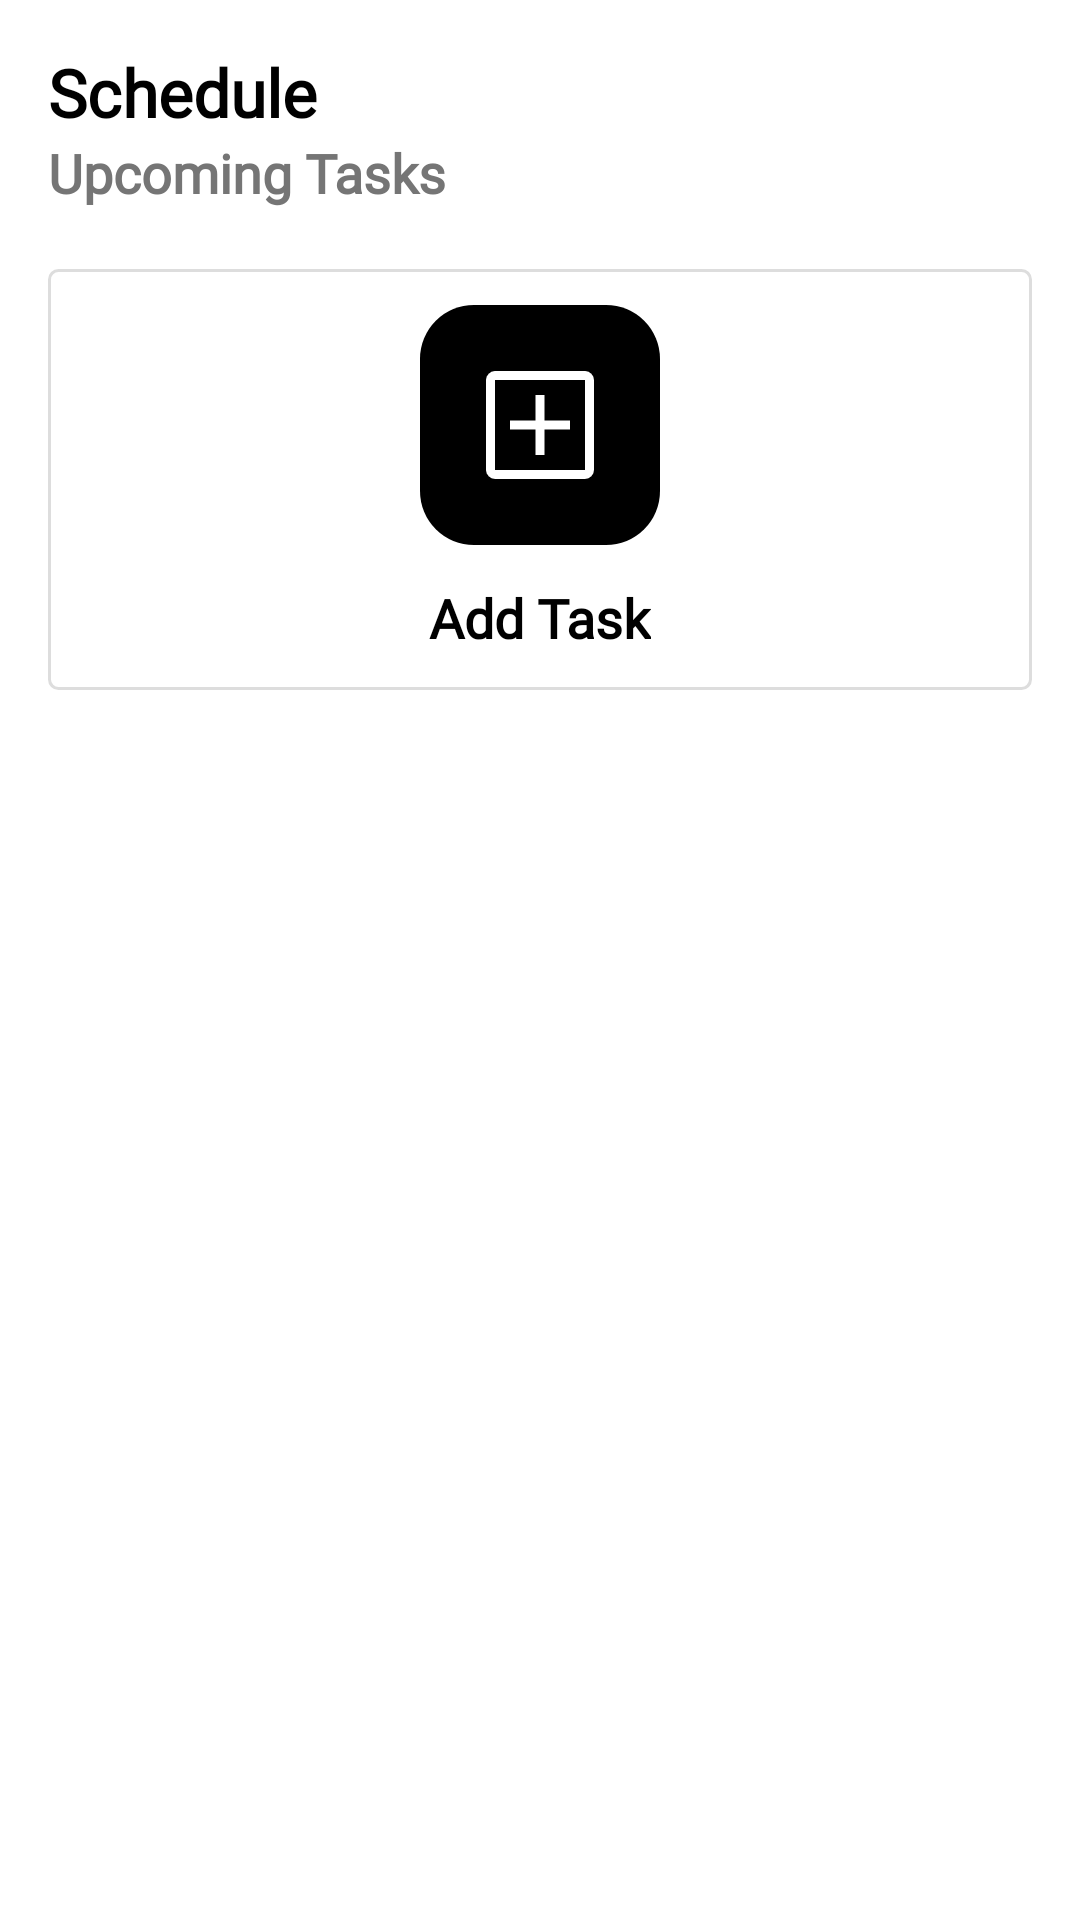

Produce the Android XML layout that renders to this screen, including the resource entries it uses.
<!-- AndroidManifest.xml: application theme Theme.PlantDiseaseDetection -->
<!-- res/layout/fragment_schedule.xml -->
<?xml version="1.0" encoding="utf-8"?>
<androidx.constraintlayout.widget.ConstraintLayout xmlns:android="http://schemas.android.com/apk/res/android"
    xmlns:tools="http://schemas.android.com/tools"
    android:layout_width="match_parent"
    android:layout_height="match_parent"
    xmlns:app="http://schemas.android.com/apk/res-auto"
    tools:context=".fragments.ScheduleFragment">

    <LinearLayout
        android:layout_width="match_parent"
        android:layout_height="match_parent"
        android:orientation="vertical"
        android:background="@color/white"
        android:padding="16dp">

        <LinearLayout
            android:layout_width="match_parent"
            android:layout_height="wrap_content"
            android:orientation="horizontal">

            <TextView
                android:layout_width="wrap_content"
                android:layout_height="wrap_content"
                android:text="Schedule"
                android:fontFamily="@font/font"
                android:textColor="@color/black"
                android:textSize="22sp"
                android:textStyle="bold"/>

        </LinearLayout>


        <TextView
            android:layout_width="wrap_content"
            android:layout_height="wrap_content"
            android:text="Upcoming Tasks"
            android:fontFamily="@font/font"
            android:textColor="@color/text_secondary_dark"
            android:textSize="18sp"
            android:textStyle="bold"/>

        <LinearLayout
            android:layout_width="match_parent"
            android:layout_height="wrap_content"
            android:background="@drawable/bg_card"
            android:layout_marginTop="20dp"
            android:orientation="vertical">

            <ImageButton
                android:layout_width="80dp"
                android:layout_height="80dp"
                android:src="@drawable/ic_add"
                android:background="@drawable/black_rec"
                android:layout_gravity="center_horizontal"
                android:padding="16dp"/>

            <TextView
                android:layout_width="wrap_content"
                android:layout_height="wrap_content"
                android:layout_gravity="center_horizontal"
                android:text="Add Task"
                android:fontFamily="@font/font"
                android:textSize="18sp"
                android:textStyle="bold"
                android:textColor="@color/black"
                android:layout_marginTop="12dp"/>

        </LinearLayout>
    </LinearLayout>





    
    <LinearLayout
        android:id="@+id/deactive"
        android:layout_width="0dp"
        android:layout_height="0dp"
        app:layout_constraintTop_toTopOf="parent"
        app:layout_constraintBottom_toBottomOf="parent"
        app:layout_constraintLeft_toLeftOf="parent"
        app:layout_constraintRight_toRightOf="parent"
        android:gravity="center"
        android:orientation="vertical"
        android:background="#80000000"
        android:elevation="1000dp"
        android:visibility="gone">

        <LinearLayout
            android:layout_width="wrap_content"
            android:layout_height="wrap_content"
            android:orientation="vertical"
            android:padding="32dp"
            android:background="@drawable/bg_card">

            <TextView
                android:layout_width="wrap_content"
                android:layout_height="wrap_content"
                android:text="Function Developing!"
                android:textColor="@android:color/holo_red_dark"
                android:layout_gravity="center_horizontal"
                android:textSize="20sp"
                android:textStyle="bold" />
            <ImageView
                android:layout_width="60dp"
                android:layout_height="60dp"
                android:layout_margin="2dp"
                android:src="@drawable/ic_sad"
                app:tint="@android:color/holo_red_dark"
                android:layout_gravity="center_horizontal"/>
            <TextView
                android:layout_width="wrap_content"
                android:layout_height="wrap_content"
                android:layout_gravity="center_horizontal"
                android:text="This feature is under development."
                android:textColor="@color/text_primary_dark"
                android:layout_marginVertical="8dp"
                android:textSize="16sp" />

            <Button
                android:id="@+id/btn_back"
                android:layout_width="wrap_content"
                android:layout_height="wrap_content"
                android:layout_gravity="center_horizontal"
                android:text="Back" />

        </LinearLayout>

    </LinearLayout>

</androidx.constraintlayout.widget.ConstraintLayout>
<!-- resources referenced by this layout -->
<resources>
  <color name="black">#FF000000</color>
  <color name="text_primary_dark">#212121</color>
  <color name="text_secondary_dark">#757575</color>
  <color name="white">#FFFFFFFF</color>
  <!-- drawable bg_card (drawable) -->
  <?xml version="1.0" encoding="utf-8"?>
  <shape xmlns:android="http://schemas.android.com/apk/res/android" android:shape="rectangle">
      <corners android:radius="3dp"/>
      <solid android:color="@color/white"/>
      <padding android:left="12dp" android:top="12dp" android:right="12dp" android:bottom="12dp"/>
      <stroke android:width="1dp" android:color="#DDDDDD"/>
  
  </shape>
  <!-- drawable black_rec (drawable) -->
  <?xml version="1.0" encoding="utf-8"?>
  <shape xmlns:android="http://schemas.android.com/apk/res/android"
      android:shape="rectangle">
      <solid android:color="@color/black"/>
      <corners android:radius="18dp"/>
  </shape>
  <!-- drawable ic_add (drawable) -->
  <vector xmlns:android="http://schemas.android.com/apk/res/android"
      android:width="48dp"
      android:height="48dp"
      android:viewportWidth="960"
      android:viewportHeight="960">
    <path
        android:pathData="M450,680h60v-170h170v-60L510,450v-170h-60v170L280,450v60h170v170ZM180,840q-24,0 -42,-18t-18,-42v-600q0,-24 18,-42t42,-18h600q24,0 42,18t18,42v600q0,24 -18,42t-42,18L180,840ZM180,780h600v-600L180,180v600ZM180,180v600,-600Z"
        android:fillColor="#FFFFFF"/>
  </vector>
  <!-- drawable ic_sad (drawable) -->
  <vector xmlns:android="http://schemas.android.com/apk/res/android"
      android:width="48dp"
      android:height="48dp"
      android:viewportWidth="960"
      android:viewportHeight="960">
    <path
        android:pathData="M626,427q22.5,0 38.25,-15.75T680,373q0,-22.5 -15.75,-38.25T626,319q-22.5,0 -38.25,15.75T572,373q0,22.5 15.75,38.25T626,427ZM334,427q22.5,0 38.25,-15.75T388,373q0,-22.5 -15.75,-38.25T334,319q-22.5,0 -38.25,15.75T280,373q0,22.5 15.75,38.25T334,427ZM480.17,543Q413,543 358.5,580.5T278,680h53q22,-42 62.17,-65 40.18,-23 87.5,-23 47.33,0 86.83,23.5T630,680h52q-25,-63 -79.83,-100 -54.82,-37 -122,-37ZM480,880q-83,0 -156,-31.5T197,763q-54,-54 -85.5,-127T80,480q0,-83 31.5,-156T197,197q54,-54 127,-85.5T480,80q83,0 156,31.5T763,197q54,54 85.5,127T880,480q0,83 -31.5,156T763,763q-54,54 -127,85.5T480,880Z"
        android:fillColor="#FFFFFF"/>
  </vector>
  <style name="Theme.PlantDiseaseDetection" parent="Base.Theme.PlantDiseaseDetection" />
  <style name="Base.Theme.PlantDiseaseDetection" parent="Theme.Material3.DayNight.NoActionBar">
          <item name="colorPrimary">@color/green_primary</item>
          <item name="colorPrimaryVariant">@color/green_dark</item>
          <item name="colorOnPrimary">@color/white</item>
          <item name="colorSecondary">@color/brown_accent</item>
          <item name="colorSecondaryVariant">@color/brown_accent</item>
          <item name="colorOnSecondary">@color/white</item>
          <item name="android:statusBarColor">?attr/colorPrimaryVariant</item>
          <item name="android:colorBackground">@color/background_light</item>
          <item name="colorSurface">@color/white</item> <item name="colorOnBackground">@color/text_primary_dark</item>
          <item name="colorOnSurface">@color/text_primary_dark</item>
          <item name="android:textColorPrimary">@color/text_primary_dark</item>
          <item name="android:textColorSecondary">@color/text_secondary_dark</item>
  
      </style>
  <color name="green_primary">#4CAF50</color>
  <color name="green_dark">#388E3C</color>
  <color name="brown_accent">#8D6E63</color>
  <color name="background_light">#f5f5f5</color>
</resources>
